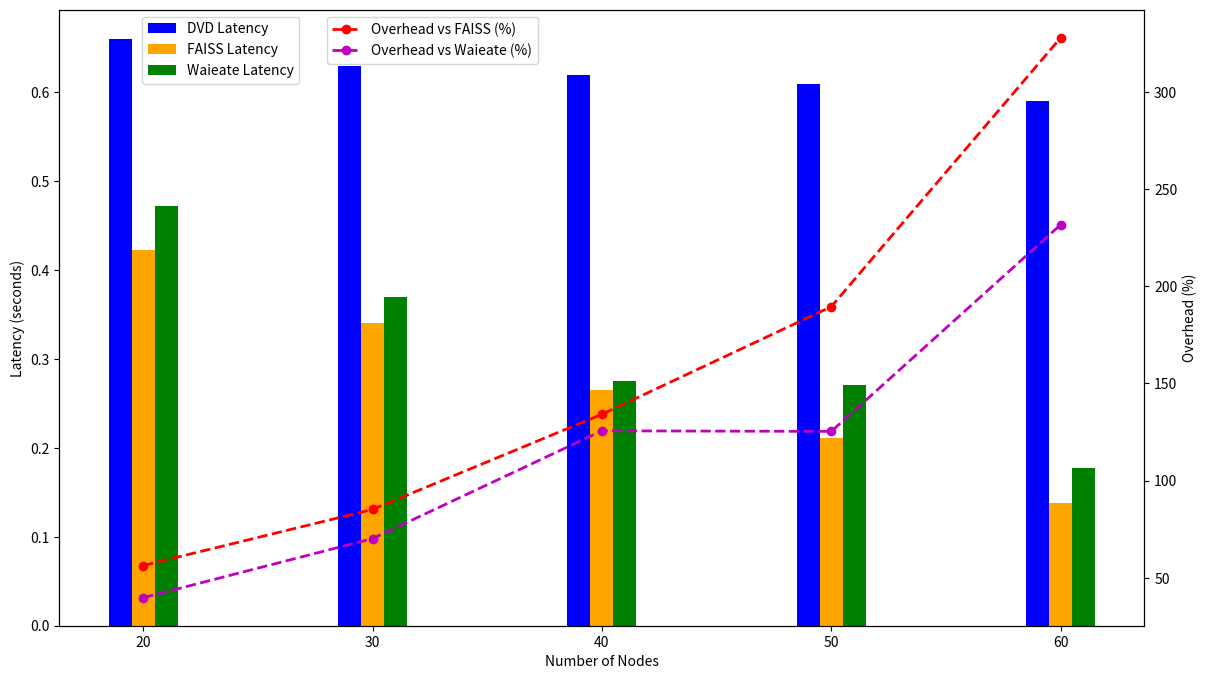
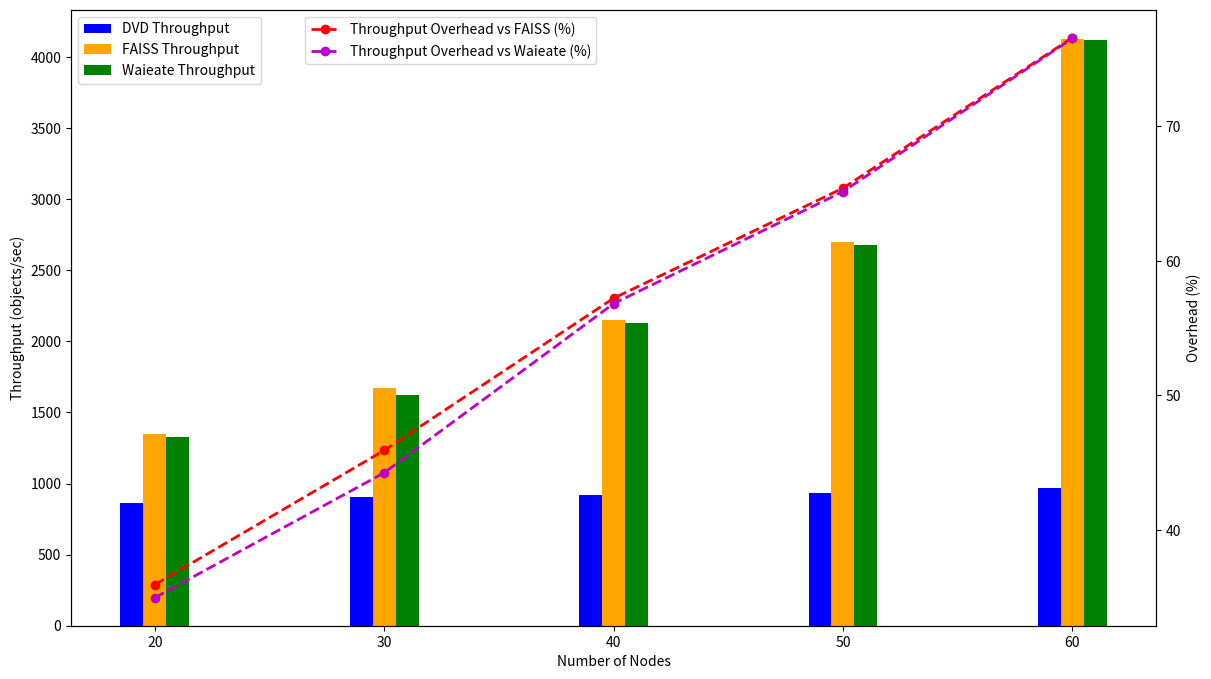

Write the Python code that produced these figures, in order.
import matplotlib.pyplot as plt
import pandas as pd

# Data setup
data_dvd = {
    'Number of Nodes': [20, 30, 40, 50, 60],
    'DVD Latency (seconds)': [0.66, 0.63, 0.62, 0.61, 0.59],
    'DVD Throughput (objects/sec)': [863.64, 904.76, 919.35, 934.43, 966.10]
}
data_faiss = {
    'Number of Nodes': [20, 30, 40, 50, 60],
    'FAISS Latency (seconds)': [0.4222, 0.3402, 0.2648, 0.2107, 0.1379],
    'FAISS Throughput (objects/sec)': [1347.79, 1672.68, 2148.81, 2700.79, 4126.12]
}
data_waieate = {
    'Number of Nodes': [20, 30, 40, 50, 60],
    'Waieate Latency (seconds)': [0.4722, 0.3702, 0.2748, 0.2707, 0.1779],
    'Waieate Throughput (objects/sec)': [1327.79, 1622.68, 2128.81, 2680.79, 4116.12]
}

df_dvd = pd.DataFrame(data_dvd)
df_faiss = pd.DataFrame(data_faiss)
df_waieate = pd.DataFrame(data_waieate)

# Calculate latency overhead percentage
overhead_latency_faiss_percent = abs(100 * (df_dvd['DVD Latency (seconds)'] - df_faiss['FAISS Latency (seconds)']) / df_faiss['FAISS Latency (seconds)'])
overhead_latency_waieate_percent = abs(100 * (df_dvd['DVD Latency (seconds)'] - df_waieate['Waieate Latency (seconds)']) / df_waieate['Waieate Latency (seconds)'])

# Calculate throughput overhead percentage correctly
overhead_throughput_faiss_percent = abs(100 * (df_dvd['DVD Throughput (objects/sec)'] - df_faiss['FAISS Throughput (objects/sec)']) / df_faiss['FAISS Throughput (objects/sec)'])
overhead_throughput_waieate_percent = abs(100 * (df_dvd['DVD Throughput (objects/sec)'] - df_waieate['Waieate Throughput (objects/sec)']) / df_waieate['Waieate Throughput (objects/sec)'])

# Plotting Latency with grouped bars and overhead percentages
fig, ax1 = plt.subplots(figsize=(14, 8))
ax2 = ax1.twinx()
bar_width = 1  # Adjust bar width for better visibility

ax1.bar(df_dvd['Number of Nodes'] - bar_width, df_dvd['DVD Latency (seconds)'], color='blue', width=bar_width, label='DVD Latency')
ax1.bar(df_dvd['Number of Nodes'], df_faiss['FAISS Latency (seconds)'], color='orange', width=bar_width, label='FAISS Latency')
ax1.bar(df_dvd['Number of Nodes'] + bar_width, df_waieate['Waieate Latency (seconds)'], color='green', width=bar_width, label='Waieate Latency')

ax2.plot(df_dvd['Number of Nodes'], overhead_latency_faiss_percent, 'r--', marker='o', linewidth=2, label='Overhead vs FAISS (%)')
ax2.plot(df_dvd['Number of Nodes'], overhead_latency_waieate_percent, 'm--', marker='o', linewidth=2, label='Overhead vs Waieate (%)')

ax1.set_xlabel('Number of Nodes')
ax1.set_ylabel('Latency (seconds)')
ax2.set_ylabel('Overhead (%)')
ax1.legend(loc='upper left', bbox_to_anchor=(0.07, 1))
ax2.legend(loc='upper left', bbox_to_anchor=(0.24, 1))
plt.show()

# Plotting Throughput with bars and overhead percentages as lines
fig, ax1 = plt.subplots(figsize=(14, 8))
ax2 = ax1.twinx()

ax1.bar(df_dvd['Number of Nodes'] - bar_width, df_dvd['DVD Throughput (objects/sec)'], color='blue', width=bar_width, label='DVD Throughput')
ax1.bar(df_dvd['Number of Nodes'], df_faiss['FAISS Throughput (objects/sec)'], color='orange', width=bar_width, label='FAISS Throughput')
ax1.bar(df_dvd['Number of Nodes'] + bar_width, df_waieate['Waieate Throughput (objects/sec)'], color='green', width=bar_width, label='Waieate Throughput')

ax2.plot(df_dvd['Number of Nodes'], overhead_throughput_faiss_percent, 'r--', marker='o', linewidth=2, label='Throughput Overhead vs FAISS (%)')
ax2.plot(df_dvd['Number of Nodes'], overhead_throughput_waieate_percent, 'm--', marker='o', linewidth=2, label='Throughput Overhead vs Waieate (%)')

ax1.set_xlabel('Number of Nodes')
ax1.set_ylabel('Throughput (objects/sec)')
ax2.set_ylabel('Overhead (%)')
ax1.legend(loc='upper left')
ax2.legend(loc='upper center', bbox_to_anchor=(0.35, 1))
plt.show()